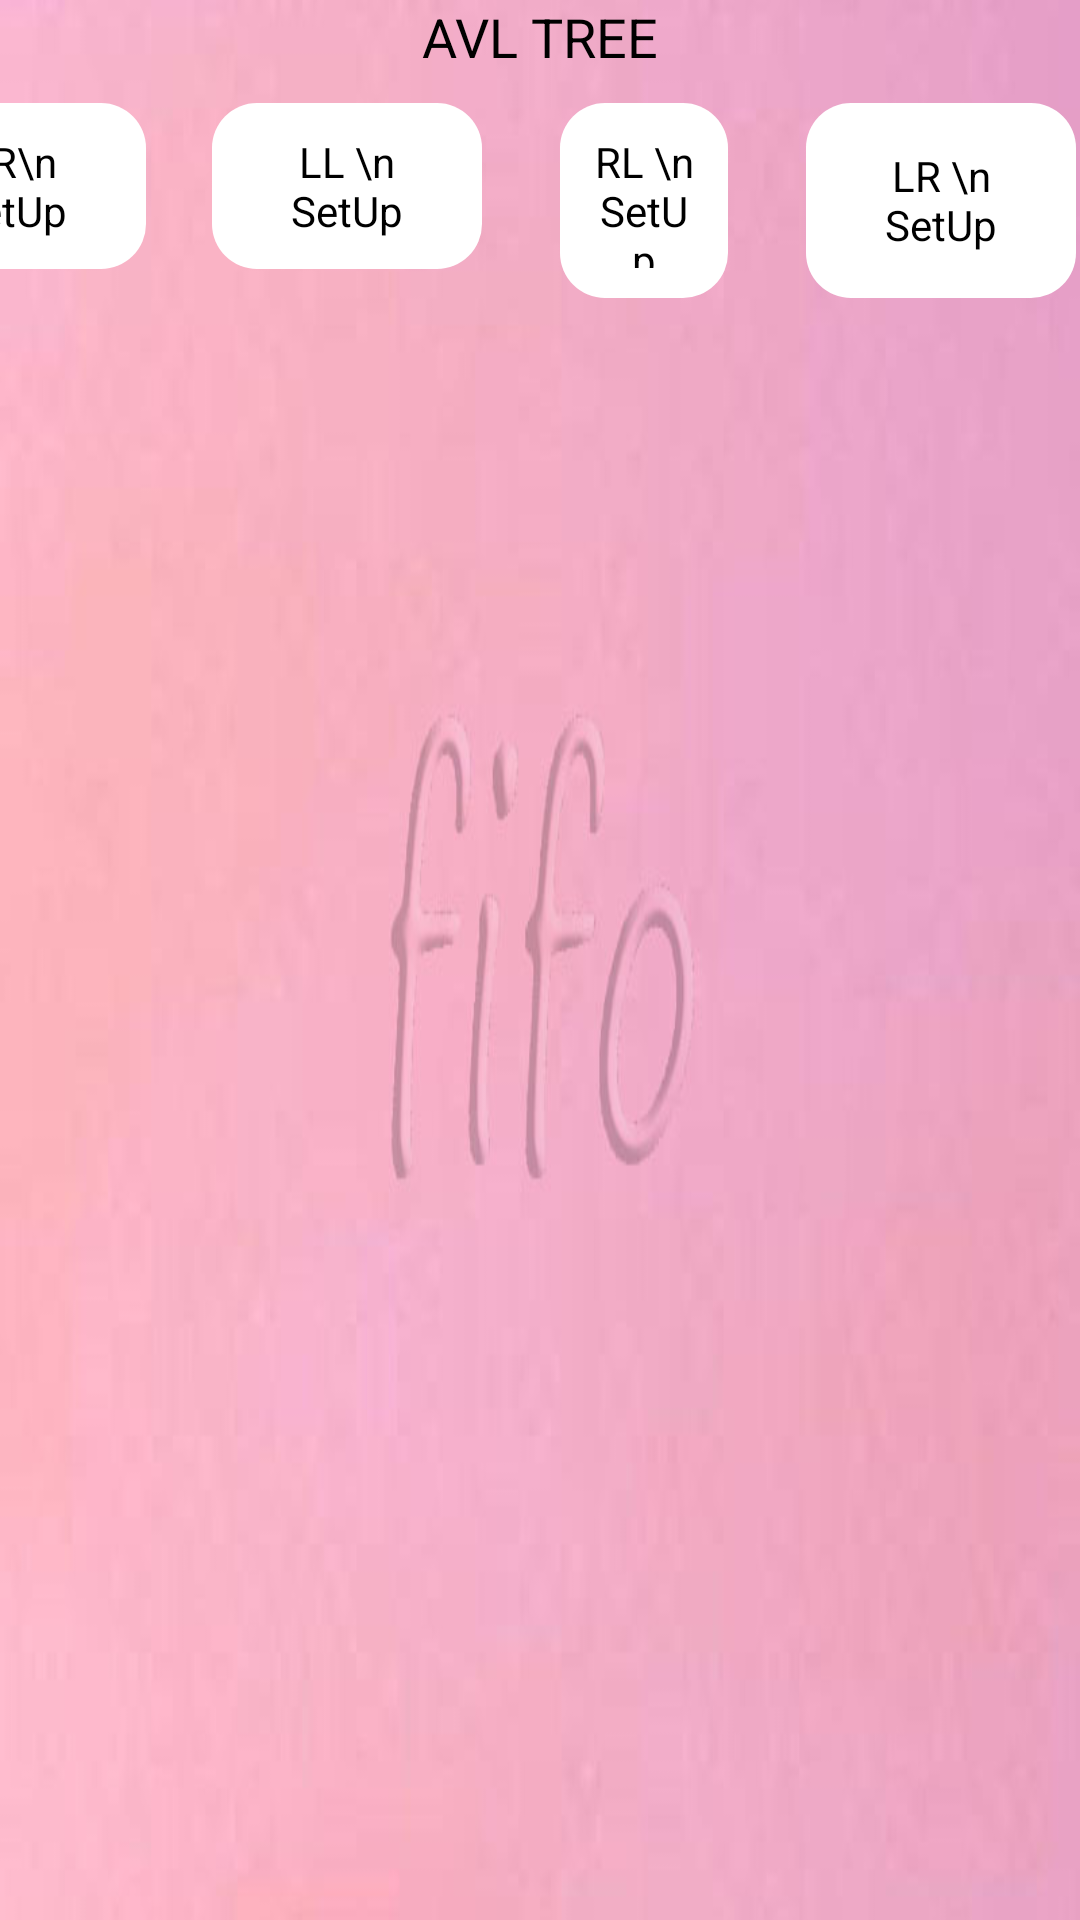

This screen was rendered from an Android layout file. Write that file and the resources it references.
<!-- AndroidManifest.xml: application theme AppTheme -->
<!-- res/layout/activity_avl_tree1.xml -->
<RelativeLayout xmlns:android="http://schemas.android.com/apk/res/android"
    xmlns:tools="http://schemas.android.com/tools"
    android:layout_width="match_parent"
    android:layout_height="match_parent"
    android:background="@drawable/fifo"

    tools:context=".AvlTree1" >

    <TextView
        android:id="@+id/textAvl"
        android:layout_width="wrap_content"
        android:layout_height="wrap_content"
        android:layout_alignParentTop="true"
        android:layout_centerHorizontal="true"
        android:layout_marginBottom="10dp"
        android:text="AVL TREE"
        android:textAppearance="?android:attr/textAppearanceMedium" />

    <RelativeLayout
        android:id="@+id/RelativeLayout9"
        android:layout_width="match_parent"
        android:layout_height="wrap_content"
        android:layout_below="@+id/textAvl"
        android:layout_centerHorizontal="true"
        android:gravity="center"
 >

        <Button
            android:id="@+id/btnLLrot"
            android:layout_width="wrap_content"
            android:layout_height="wrap_content"
            android:layout_alignParentTop="true"
            android:layout_marginLeft="26dp"
            android:layout_toRightOf="@+id/button6"
            android:background="@drawable/custom_color"
            android:height="65dp"
            android:onClick="@string/RLRot"
            android:padding="@dimen/btnStackControl"
            android:text="RL \n SetUp"
            android:width="90dp" />

        <Button
            android:id="@+id/button6"
            android:layout_width="wrap_content"
            android:layout_height="wrap_content"
            android:layout_alignParentTop="true"
            android:layout_marginLeft="22dp"
            android:layout_toRightOf="@+id/button5"
            android:background="@drawable/custom_color"
            android:onClick="@string/LLRot"
            android:padding="@dimen/btnStackControl"
            android:text="LL \n SetUp"
            android:width="90dp" />

        <Button
            android:id="@+id/button4"
            android:layout_width="wrap_content"
            android:layout_height="wrap_content"
            android:layout_alignParentTop="true"
            android:layout_marginLeft="26dp"
            android:layout_toRightOf="@+id/btnLLrot"
            android:background="@drawable/custom_color"
            android:height="65dp"
            android:onClick="@string/LRRot"
            android:padding="@dimen/btnStackControl"
            android:text="LR \n SetUp"
            android:width="90dp" />

        <Button
            android:id="@+id/button5"
            android:layout_width="wrap_content"
            android:layout_height="wrap_content"
            android:layout_alignParentLeft="true"
            android:layout_alignParentTop="true"
            android:layout_marginLeft="76dp"
            android:background="@drawable/custom_color"
            android:onClick="@string/RRROt"
            android:padding="@dimen/btnStackControl"
            android:text="RR\n SetUp"
            android:width="90dp" />

        <Button
            android:id="@+id/btnIDocs"
            android:layout_width="wrap_content"
            android:layout_height="wrap_content"
            android:layout_alignParentTop="true"
            android:layout_marginLeft="29dp"
            android:layout_toRightOf="@+id/button4"
            android:background="@drawable/custom_color"
            android:height="65dp"
            android:onClick="@string/btnDocs"
            android:padding="@dimen/btnStackControl"
            android:text="DOCS"
            android:width="90dp" />

    </RelativeLayout>

    <ImageView
        android:id="@+id/imageView1"
        android:layout_width="wrap_content"
        android:layout_height="wrap_content"
        android:layout_alignParentBottom="true"
        android:layout_centerHorizontal="true"
        android:layout_marginBottom="36dp"
        android:background="@drawable/cornerimage"
        android:src="@drawable/avlback" />

</RelativeLayout>
<!-- resources referenced by this layout -->
<resources>
  <dimen name="btnStackControl">10dp</dimen>
  <!-- drawable cornerimage (drawable) -->
  <?xml version="1.0" encoding="utf-8"?>
  <shape xmlns:android="http://schemas.android.com/apk/res/android" android:shape="rectangle"> 
      <solid android:color="#ffffff"/>    
  
      <stroke android:width="3dp"
              android:color="#ff000000"/>
  
      <padding android:left="1dp"
               android:top="1dp"
               android:right="1dp"
               android:bottom="1dp"/> 
  
      <corners android:radius="50px"/> 
  </shape>
  <!-- drawable custom_color (drawable) -->
  <shape xmlns:android="http://schemas.android.com/apk/res/android"
  android:shape="rectangle" android:padding="90dp">
  <solid android:color="#FFFFFF"/>
  <padding />
  <corners
     
     android:bottomRightRadius="15dp"
      android:topLeftRadius="15dp"
      android:topRightRadius="15dp"
      android:bottomLeftRadius="15dp"/>
  
  </shape>
  <!-- drawable fifo: jpg bitmap (drawable-hdpi, 25339 bytes) -->
  <string name="LLRot">clickLL</string>
  <string name="LRRot">clickLR</string>
  <string name="RLRot">clickRL</string>
  <string name="RRROt">clickRR</string>
  <string name="btnDocs">DOCS</string>
  <style name="AppTheme" parent="AppBaseTheme">
          
      </style>
  <style name="AppBaseTheme" parent="android:Theme.Light">
          
      </style>
</resources>
